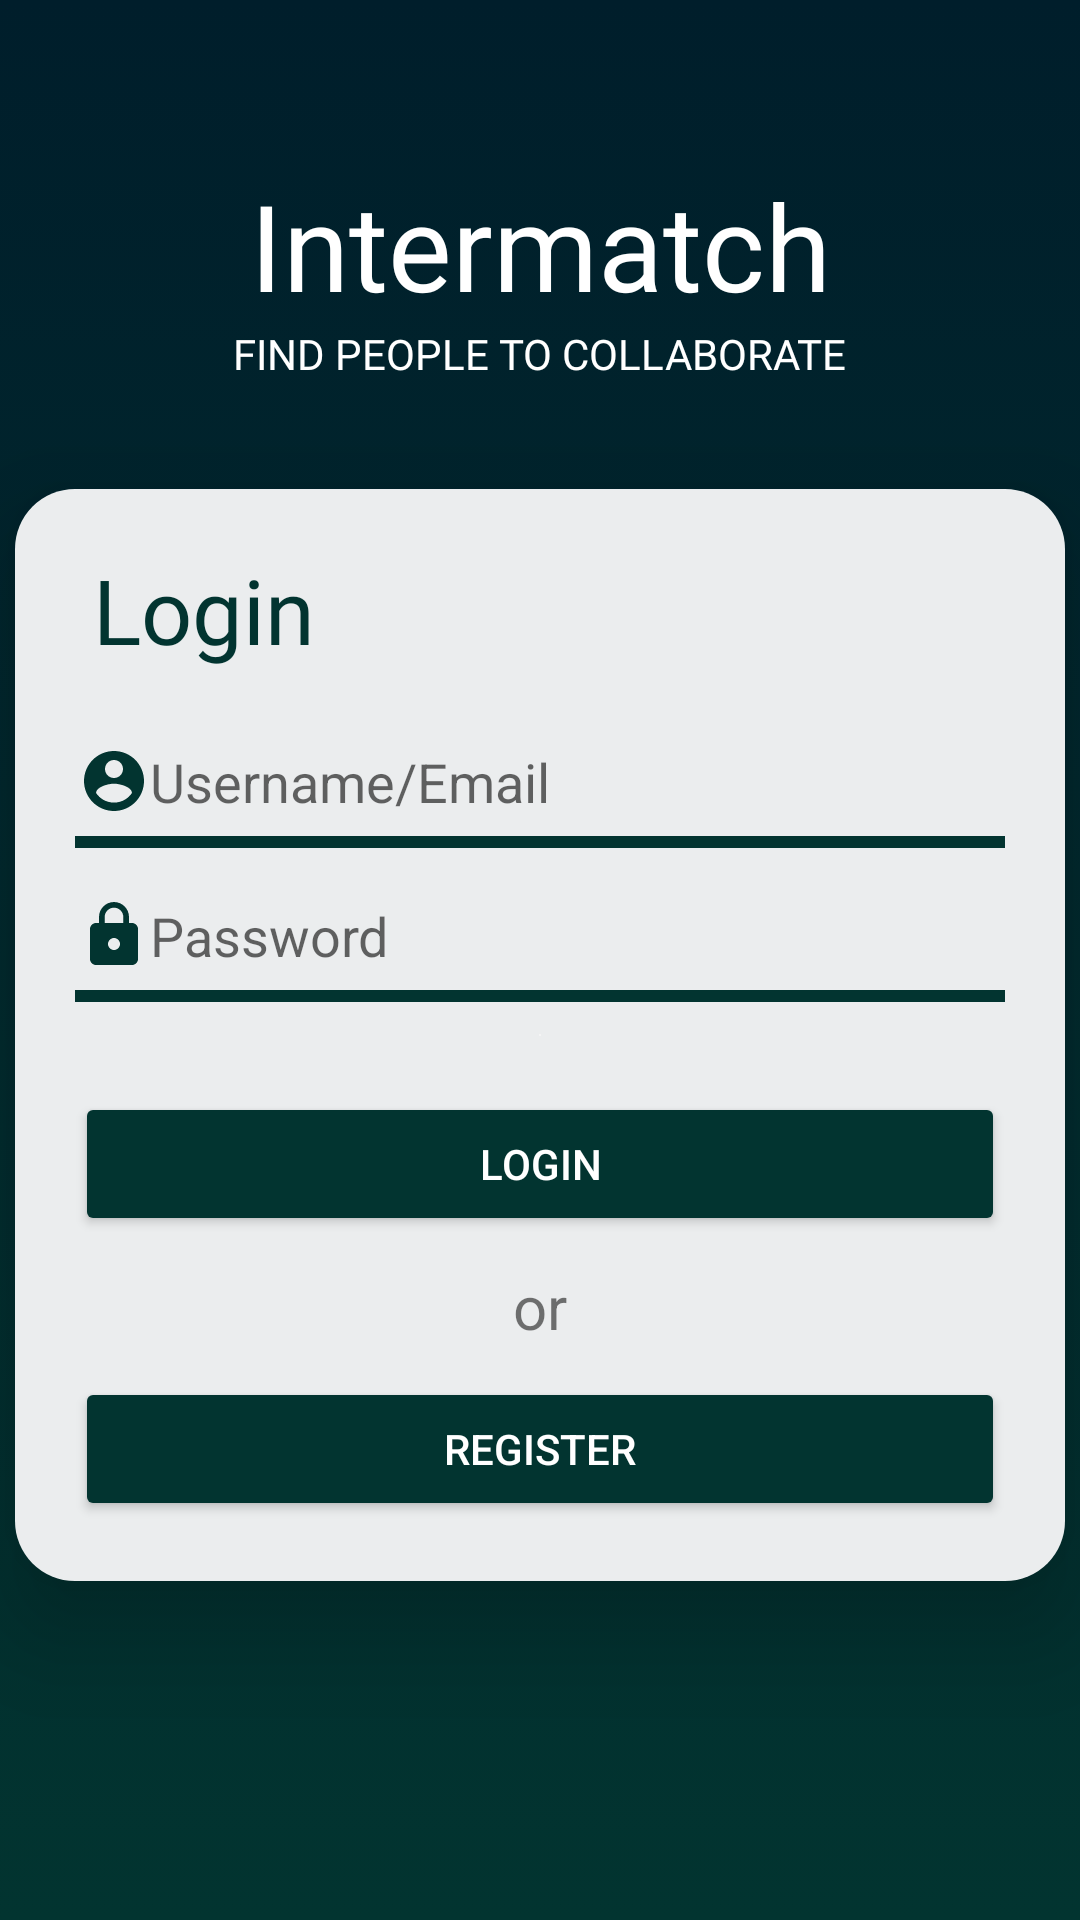

This screen was rendered from an Android layout file. Write that file and the resources it references.
<!-- AndroidManifest.xml: application theme Theme.Intermatch -->
<!-- res/layout/fragment_login.xml -->
<?xml version="1.0" encoding="utf-8"?>
<androidx.constraintlayout.widget.ConstraintLayout xmlns:android="http://schemas.android.com/apk/res/android"
    xmlns:app="http://schemas.android.com/apk/res-auto"
    xmlns:tools="http://schemas.android.com/tools"
    android:layout_width="match_parent"
    android:layout_height="match_parent"

    tools:context=".MainActivity"
    android:background="@drawable/layout_deisgn">



    <TextView
        android:id="@+id/textView"
        android:layout_width="wrap_content"
        android:layout_height="wrap_content"
        android:fontFamily="@font/spicy_rice"
        android:text="Intermatch"
        android:textColor="@color/white"
        android:textSize="40sp"
        app:layout_constraintBottom_toTopOf="@+id/layout"
        app:layout_constraintEnd_toEndOf="parent"
        app:layout_constraintStart_toStartOf="parent"
        app:layout_constraintTop_toTopOf="parent" />

    <TextView
        android:layout_width="wrap_content"
        android:layout_height="wrap_content"
        android:fontFamily="@font/syncopate_bold"
        android:text="FIND PEOPLE TO COLLABORATE"
        android:textColor="@color/white"
        app:layout_constraintBottom_toTopOf="@+id/layout"
        app:layout_constraintEnd_toEndOf="parent"
        app:layout_constraintStart_toStartOf="parent"
        app:layout_constraintTop_toBottomOf="@+id/textView"
        app:layout_constraintVertical_bias="0.0" />

    <LinearLayout
        android:id="@+id/layout"
        android:layout_width="350dp"
        android:layout_height="wrap_content"

        android:layout_gravity="center"

        android:background="@drawable/sign_up_design"
        android:elevation="20dp"
        android:orientation="vertical"
        android:padding="20dp"
        android:layout_marginTop="50dp"
        app:layout_constraintBottom_toBottomOf="parent"
        app:layout_constraintEnd_toEndOf="parent"
        app:layout_constraintStart_toStartOf="parent"
        app:layout_constraintTop_toTopOf="parent">


        <TextView
            android:id="@+id/signup_text"

            android:layout_width="match_parent"

            android:layout_height="wrap_content"

            android:elevation="10dp"
            android:fontFamily="@font/lato_bold"
            android:paddingStart="6dp"
            android:text="Login"
            android:textAlignment="viewStart"
            android:textColor="#023430"
            android:textSize="30sp" />

        <EditText
            android:id="@+id/username"
            android:layout_width="match_parent"
            android:layout_height="wrap_content"
            android:hint="Username/Email"
            android:inputType="text"
            android:layout_marginTop="15dp"
            android:background="@drawable/custom_input"
            android:drawableStart="@drawable/profile_icon"
            android:paddingRight="10dp"
            android:paddingBottom="10dp"
            android:paddingTop="10dp"
            android:paddingStart="1dp"/>




        <EditText
            android:id="@+id/password"
            android:layout_width="match_parent"
            android:layout_height="wrap_content"
            android:layout_marginTop="7dp"
            android:background="@drawable/custom_input"
            android:drawableStart="@drawable/password_icon"
            android:hint="@string/password"
            android:inputType="textPassword"
            android:paddingRight="10dp"
            android:paddingBottom="10dp"
            android:paddingTop="10dp"
            android:paddingStart="1dp" />

        <Button
            android:id="@+id/loginButton"
            android:layout_width="match_parent"
            android:layout_height="wrap_content"
            android:layout_gravity="center_horizontal"
            android:layout_marginTop="30dp"
            android:textColor="@color/white"
            android:text="login"
            android:backgroundTint="#023430"

            />

        <TextView
            android:layout_width="match_parent"
            android:layout_height="wrap_content"
            android:text= "@string/or"
            android:layout_marginTop="10dp"
            android:textSize="20sp"
            android:textAlignment="center"
            />

        <Button
            android:id="@+id/regButton"
            android:layout_width="match_parent"
            android:layout_height="wrap_content"
            android:layout_gravity="center_horizontal"
            android:layout_marginTop="10dp"
            android:textColor="@color/white"
            android:text="REGISTER"
            android:backgroundTint="#023430"

            />


    </LinearLayout>







</androidx.constraintlayout.widget.ConstraintLayout>
<!-- resources referenced by this layout -->
<resources>
  <!-- drawable custom_input (drawable) -->
  <?xml version="1.0" encoding="utf-8"?>
  <layer-list xmlns:android="http://schemas.android.com/apk/res/android">
  
  
      <item
          android:state_enabled="true"
          android:top="-8dp"
          android:left="-8dp"
          android:right="-8dp">
          <shape>
  
              <stroke android:color="#023430" android:width="4dp"/>
  
  
          </shape>
      </item>
  </layer-list>
  <!-- drawable layout_deisgn (drawable) -->
  <?xml version="1.0" encoding="utf-8"?>
  <selector xmlns:android="http://schemas.android.com/apk/res/android">
      <item android:state_enabled="true">
          <shape>
              <gradient
                  android:type="linear"
                  android:angle="90"
                  android:startColor="#023430"
                  android:endColor="#001E2B"/>
          </shape>
      </item>
  </selector>
  <!-- drawable password_icon (drawable) -->
  <vector android:height="24dp" android:tint="#023430"
      android:viewportHeight="24" android:viewportWidth="24"
      android:width="24dp" xmlns:android="http://schemas.android.com/apk/res/android">
      <path android:fillColor="@android:color/white" android:pathData="M18,8h-1L17,6c0,-2.76 -2.24,-5 -5,-5S7,3.24 7,6v2L6,8c-1.1,0 -2,0.9 -2,2v10c0,1.1 0.9,2 2,2h12c1.1,0 2,-0.9 2,-2L20,10c0,-1.1 -0.9,-2 -2,-2zM12,17c-1.1,0 -2,-0.9 -2,-2s0.9,-2 2,-2 2,0.9 2,2 -0.9,2 -2,2zM15.1,8L8.9,8L8.9,6c0,-1.71 1.39,-3.1 3.1,-3.1 1.71,0 3.1,1.39 3.1,3.1v2z"/>
  </vector>
  <!-- drawable profile_icon (drawable) -->
  <vector android:height="24dp" android:tint="#023430"
      android:viewportHeight="24" android:viewportWidth="24"
      android:width="24dp" xmlns:android="http://schemas.android.com/apk/res/android">
      <path android:fillColor="@android:color/white" android:pathData="M12,2C6.48,2 2,6.48 2,12s4.48,10 10,10 10,-4.48 10,-10S17.52,2 12,2zM12,5c1.66,0 3,1.34 3,3s-1.34,3 -3,3 -3,-1.34 -3,-3 1.34,-3 3,-3zM12,19.2c-2.5,0 -4.71,-1.28 -6,-3.22 0.03,-1.99 4,-3.08 6,-3.08 1.99,0 5.97,1.09 6,3.08 -1.29,1.94 -3.5,3.22 -6,3.22z"/>
  </vector>
  <!-- drawable sign_up_design (drawable) -->
  <?xml version="1.0" encoding="utf-8"?>
  <selector xmlns:android="http://schemas.android.com/apk/res/android">
      <item android:state_enabled="true">
          <shape>
              <corners android:radius="20dp">
  
              </corners>
              <gradient android:angle="90" android:startColor="#fdfbfb" android:endColor="#ebedee" android:type="radial"> </gradient>
          </shape>
      </item>
  </selector>
  <string name="or">or</string>
  <string name="password">Password</string>
  <style name="Theme.Intermatch" parent="Base.Theme.AppCompat.Light.DarkActionBar">
          
          <item name="colorPrimary">@color/purple_500</item>
          <item name="colorPrimaryVariant">@color/purple_700</item>
          <item name="colorOnPrimary">@color/white</item>
          
          <item name="colorSecondary">@color/teal_200</item>
          <item name="colorSecondaryVariant">@color/teal_700</item>
          <item name="colorOnSecondary">@color/black</item>
          
          <item name="android:statusBarColor">#001E2B</item>
          
      </style>
  <!-- not gathered from this repository: default colours our renderer supplied (Android Studio template values) -->
  <color name="purple_500">#FF6200EE</color>
  <color name="purple_700">#FF3700B3</color>
  <color name="teal_200">#FF03DAC5</color>
  <color name="teal_700">#FF018786</color>
  <color name="black">#FF000000</color>
  <color name="white">#FFFFFFFF</color>
</resources>
